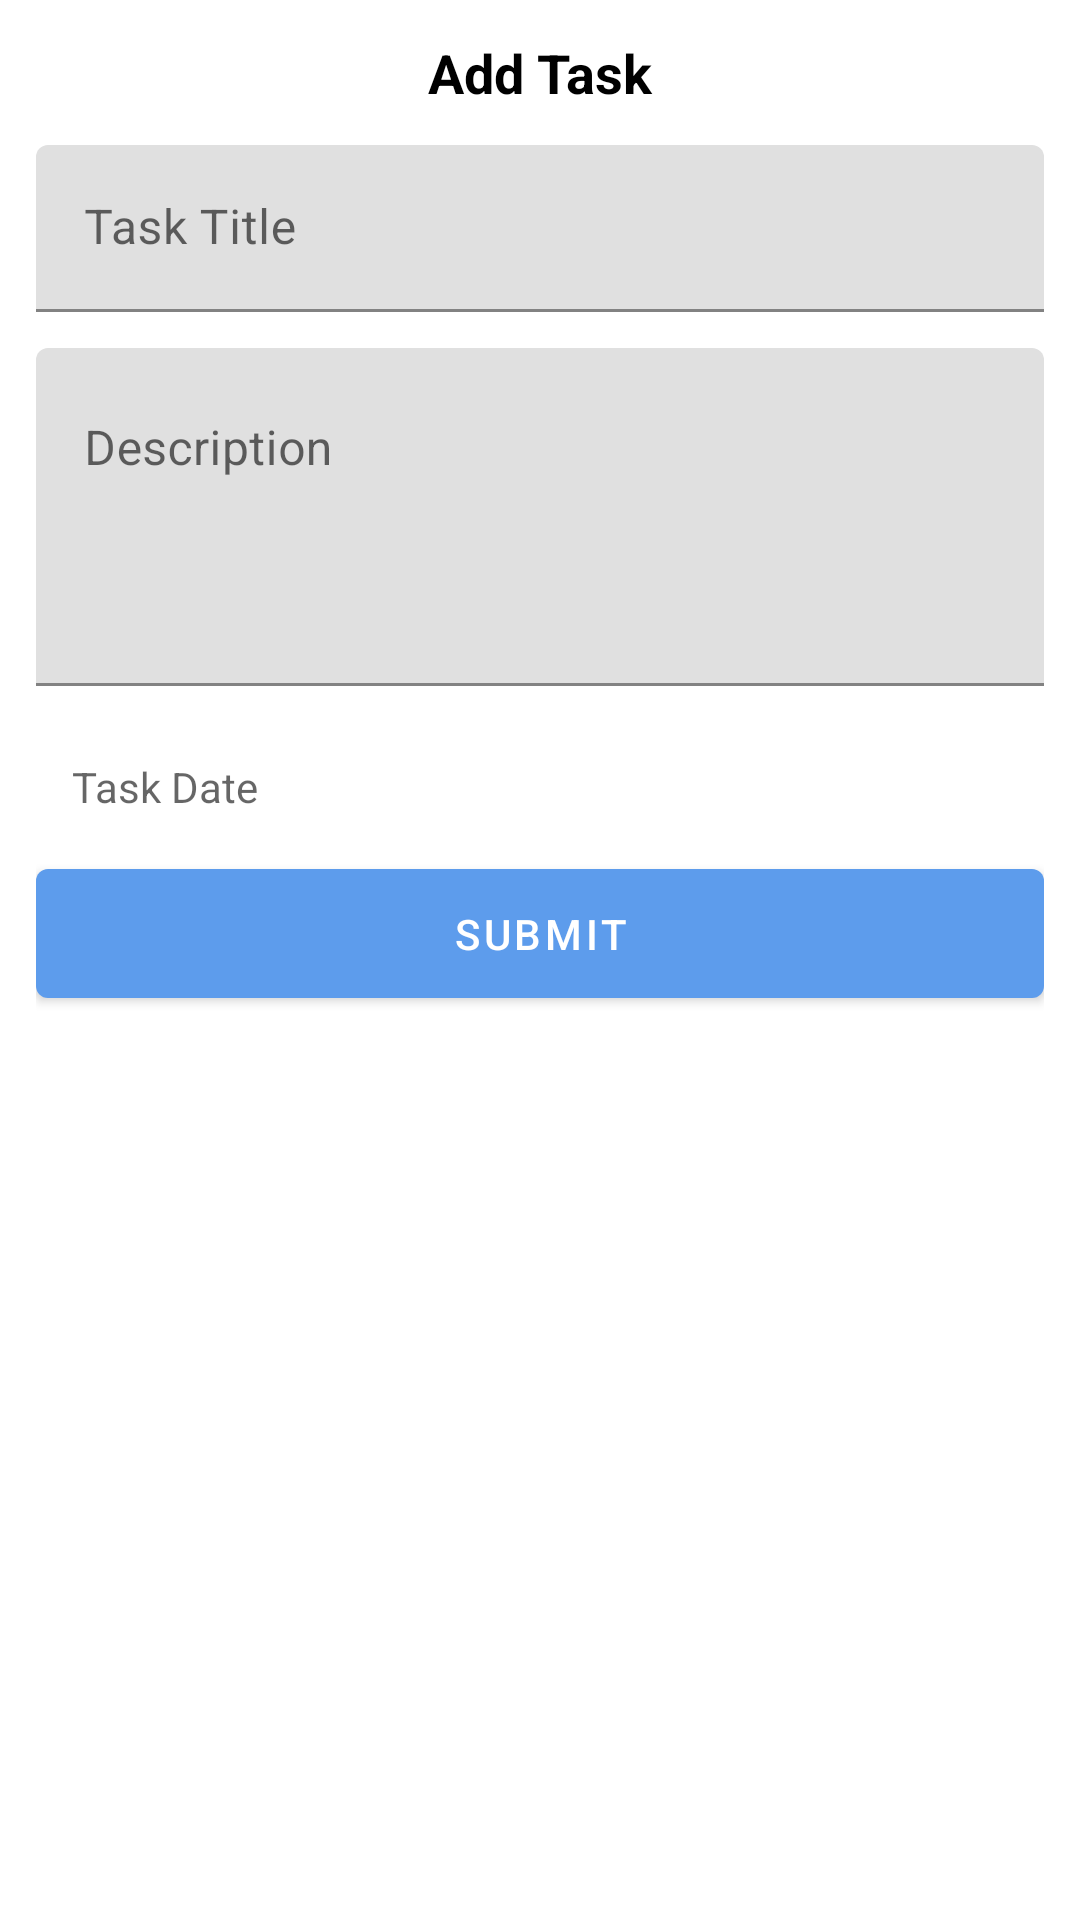

Android layout source for this screen:
<!-- AndroidManifest.xml: application theme Theme.ToDo -->
<!-- res/layout/fragment_add_task.xml -->
<?xml version="1.0" encoding="utf-8"?>
<androidx.constraintlayout.widget.ConstraintLayout xmlns:android="http://schemas.android.com/apk/res/android"
    android:layout_width="match_parent"
    android:layout_height="match_parent"
    xmlns:app="http://schemas.android.com/apk/res-auto"
    android:padding="12dp">
    <TextView
        android:id="@+id/title"
        style="@style/title"
        android:layout_width="wrap_content"
        android:layout_height="wrap_content"
        android:text="Add Task"
        app:layout_constraintTop_toTopOf="parent"
        app:layout_constraintStart_toStartOf="parent"
        app:layout_constraintEnd_toEndOf="parent"/>
    <com.google.android.material.textfield.TextInputLayout
        android:id="@+id/task_title"
        android:layout_width="match_parent"
        android:layout_height="wrap_content"
        android:layout_marginTop="12dp"
        app:layout_constraintTop_toBottomOf="@id/title">
        <EditText
            android:layout_width="match_parent"
            android:layout_height="wrap_content"
            android:hint="Task Title"/>
    </com.google.android.material.textfield.TextInputLayout>
    <com.google.android.material.textfield.TextInputLayout
        android:id="@+id/task_desc"
        android:layout_width="match_parent"
        android:layout_height="wrap_content"
        android:layout_marginTop="12dp"
        app:layout_constraintTop_toBottomOf="@id/task_title">
        <EditText
            android:layout_width="match_parent"
            android:layout_height="wrap_content"
            android:hint="Description"
            android:minLines="4"
            android:maxLines="4"
            android:gravity="start"/>
    </com.google.android.material.textfield.TextInputLayout>
    <com.google.android.material.textfield.TextInputLayout
        android:id="@+id/task_date"
        android:layout_width="match_parent"
        android:layout_height="wrap_content"
        android:layout_marginTop="12dp"
        app:layout_constraintTop_toBottomOf="@id/task_desc">
        <TextView
            android:id="@+id/task_date_text"
            android:layout_width="match_parent"
            android:layout_height="wrap_content"
            android:hint="Task Date"
            android:gravity="start"
            android:padding="12dp"
            />
    </com.google.android.material.textfield.TextInputLayout>
    <Button
        style="@style/primaryButtom"
        android:id="@+id/submit"
        android:layout_width="match_parent"
        android:layout_height="wrap_content"
        android:padding="12dp"
        android:text="Submit"
        app:layout_constraintTop_toBottomOf="@id/task_date"/>
</androidx.constraintlayout.widget.ConstraintLayout>
<!-- resources referenced by this layout -->
<resources>
  <style name="primaryButtom" parent="ThemeOverlay.Material3.Button.ElevatedButton">
          <item name="backgroundTint">@color/blue</item>
          <item name="android:textColor">@color/white</item>
      </style>
  <style name="title" parent="Theme.ToDo">
          <item name="android:textColor">@color/black</item>
          <item name="android:textSize">18sp</item>
          <item name="android:textStyle">bold</item>
      </style>
  <style name="Theme.ToDo" parent="Theme.MaterialComponents.Light.NoActionBar">
          
          <item name="colorPrimary">@color/blue</item>
          <item name="colorPrimaryVariant">@color/dark_blue</item>
          <item name="colorOnPrimary">@color/white</item>
          
          <item name="colorSecondary">@color/mintGreen</item>
          <item name="colorSecondaryVariant">@color/mintGreen</item>
          <item name="colorOnSecondary">@color/black</item>
          
          <item name="android:statusBarColor" tools:targetApi="l">?attr/colorPrimaryVariant</item>
          
          <item name="windowNoTitle">true</item>
          <item name="windowActionBar">false</item>
      </style>
  <color name="blue">#5D9CEC</color>
  <color name="white">#FFFFFFFF</color>
  <color name="black">#FF000000</color>
  <color name="dark_blue">#445F81</color>
  <color name="mintGreen">#DFECDB</color>
</resources>
